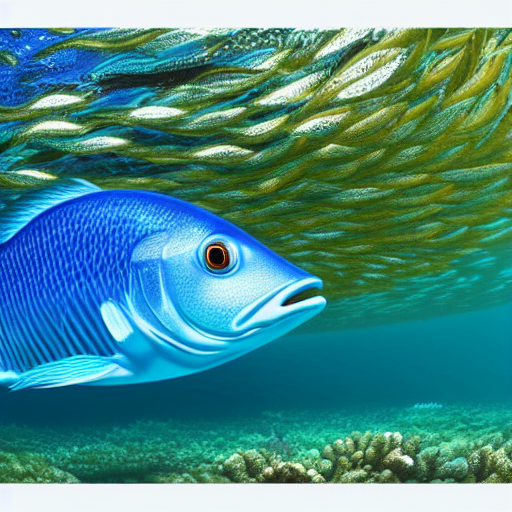
Generation parameters embedded in this image by AUTOMATIC1111 Stable Diffusion web UI or a fork of it (Forge, ...) (PNG 'parameters' text chunk):
masterpiece, best quality, an underwater "full-frame close-up photo of a fish", ("panoramic shot") high contrast, (((blue and green cartoon))) hyper-realism, ((raytracing)), trending on ArtStation, 8k, 3D
Negative prompt: framed, frames, collage, three legs, lowres, bad anatomy, bad hands, text, error, missing fingers, extra digit, fewer digits, cropped, worst quality, low quality, normal quality, jpeg artifacts, signature, watermark, username, blurry, artist name, cropped headshot, colored
Steps: 60, Sampler: DPM++ 2M Karras, CFG scale: 10, Seed: 3780875291, Size: 512x512, Model hash: 44bf0551